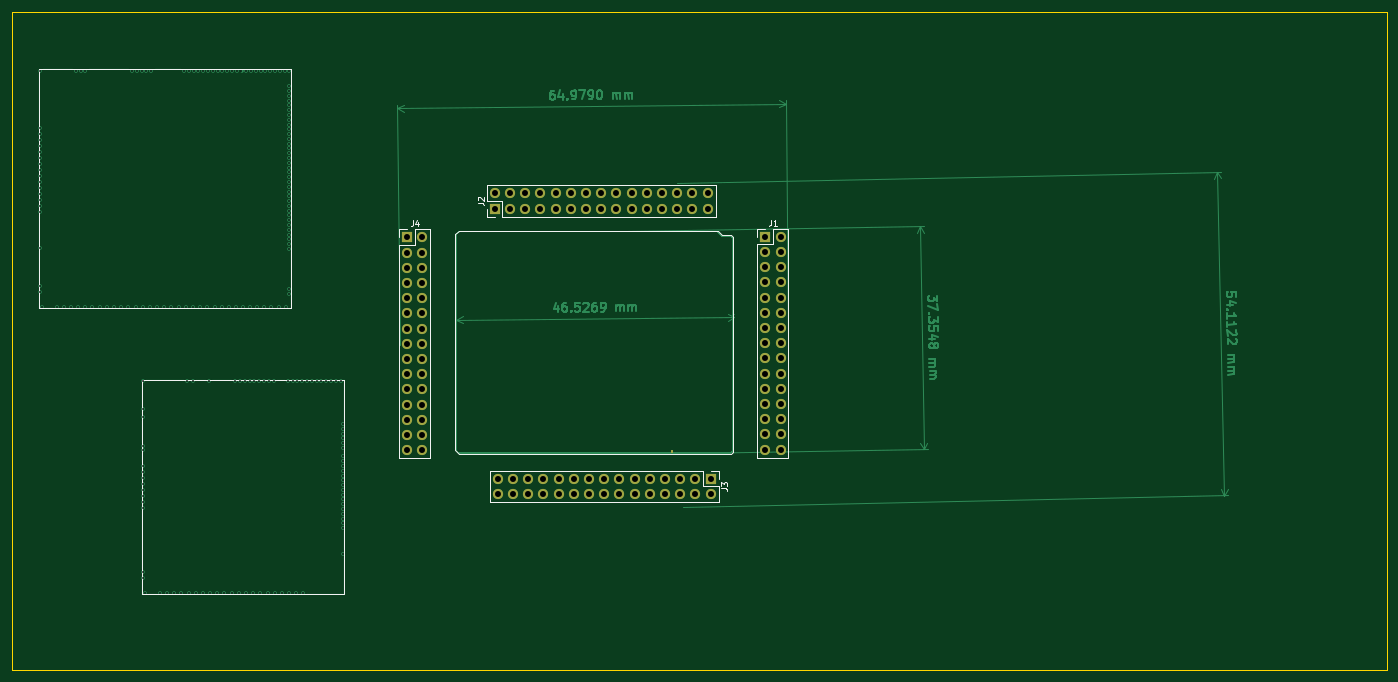
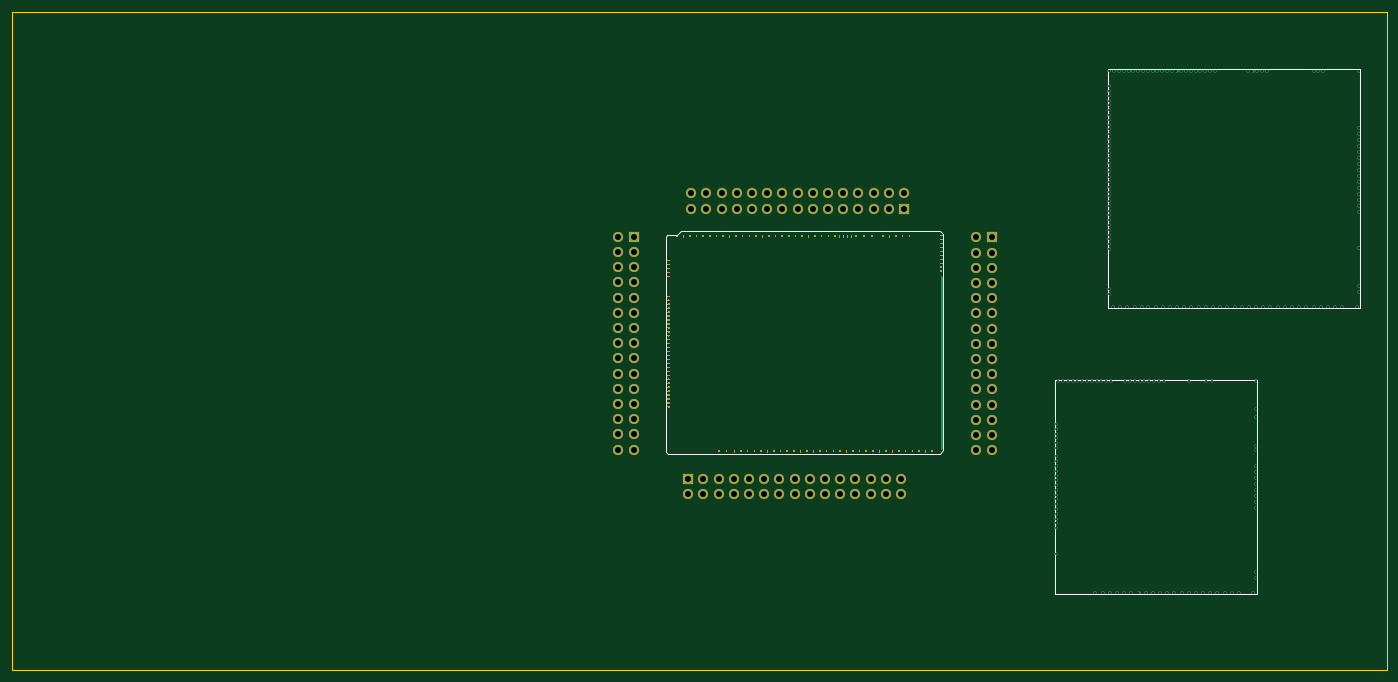
Circuit board: 10 layer files. Board 229.8 x 110.0 mm.
- bottom_copper: mcu-100-modular-B_Cu.gbl (88474 bytes)
- bottom_mask: mcu-100-modular-B_Mask.gbs (40642 bytes)
- paste: mcu-100-modular-B_Paste.gbp (538 bytes)
- bottom_silk: mcu-100-modular-B_Silkscreen.gbo (1514 bytes)
- outline: mcu-100-modular-Edge_Cuts.gm1 (659 bytes)
- top_copper: mcu-100-modular-F_Cu.gtl (61457 bytes)
- top_mask: mcu-100-modular-F_Mask.gts (3931 bytes)
- paste: mcu-100-modular-F_Paste.gtp (538 bytes)
- top_silk: mcu-100-modular-F_Silkscreen.gto (5551 bytes)
- drill: mcu-100-modular.drl (4577 bytes)

=== bottom_copper: mcu-100-modular-B_Cu.gbl (88474 bytes, source omitted) ===
=== bottom_mask: mcu-100-modular-B_Mask.gbs (40642 bytes, source omitted) ===
=== paste: mcu-100-modular-B_Paste.gbp ===
G04 #@! TF.GenerationSoftware,KiCad,Pcbnew,10.0.7-10.0.7~ubuntu24.04.1*
G04 #@! TF.CreationDate,2026-10-14T16:00:58+00:00*
G04 #@! TF.ProjectId,mcu-100-modular,6d63752d-3130-4302-9d6d-6f64756c6172,rev?*
G04 #@! TF.SameCoordinates,Original*
G04 #@! TF.FileFunction,Paste,Bot*
G04 #@! TF.FilePolarity,Positive*
%FSLAX46Y46*%
G04 Gerber Fmt 4.6, Leading zero omitted, Abs format (unit mm)*
G04 Created by KiCad (PCBNEW 10.0.7-10.0.7~ubuntu24.04.1) date 2026-10-14 16:00:58*
%MOMM*%
%LPD*%
G01*
G04 APERTURE LIST*
G04 APERTURE END LIST*
M02*

=== bottom_silk: mcu-100-modular-B_Silkscreen.gbo ===
G04 #@! TF.GenerationSoftware,KiCad,Pcbnew,10.0.7-10.0.7~ubuntu24.04.1*
G04 #@! TF.CreationDate,2026-10-14T16:00:58+00:00*
G04 #@! TF.ProjectId,mcu-100-modular,6d63752d-3130-4302-9d6d-6f64756c6172,rev?*
G04 #@! TF.SameCoordinates,Original*
G04 #@! TF.FileFunction,Legend,Bot*
G04 #@! TF.FilePolarity,Positive*
%FSLAX46Y46*%
G04 Gerber Fmt 4.6, Leading zero omitted, Abs format (unit mm)*
G04 Created by KiCad (PCBNEW 10.0.7-10.0.7~ubuntu24.04.1) date 2026-10-14 16:00:58*
%MOMM*%
%LPD*%
G01*
G04 APERTURE LIST*
%ADD10C,0.200000*%
G04 APERTURE END LIST*
G04 #@! TO.C,M4*
D10*
X21699995Y48499985D02*
X55500005Y48499985D01*
X21699995Y12699995D02*
X21699995Y48499985D01*
X21699995Y12699995D02*
X55500005Y12699995D01*
X55500005Y12699995D02*
X55500005Y48499985D01*
G04 #@! TO.C,M2*
X4449989Y100350013D02*
X45249992Y100350013D01*
X4449989Y60450014D02*
X4449989Y100350013D01*
X4449989Y60450014D02*
X46549989Y60450014D01*
X45249992Y100350013D02*
X46549992Y100350013D01*
X46549989Y60450014D02*
X46549992Y100350013D01*
G04 #@! TO.C,M1*
X74112499Y72824862D02*
X74112502Y36732577D01*
X74112499Y72824862D02*
X74600136Y73312500D01*
X74112502Y36732577D02*
X74681591Y36163488D01*
X74600136Y73312500D02*
X117987504Y73312500D01*
X74681591Y36163488D02*
X120094277Y36163493D01*
X117987504Y73312500D02*
X118687502Y72612500D01*
X118687502Y72612500D02*
X120212504Y72612500D01*
X120094277Y36163493D02*
X120436712Y36505928D01*
X120212504Y72612500D02*
X120436704Y72388300D01*
X120436704Y72388300D02*
X120436712Y36505928D01*
G04 #@! TD*
M02*

=== outline: mcu-100-modular-Edge_Cuts.gm1 ===
G04 #@! TF.GenerationSoftware,KiCad,Pcbnew,10.0.7-10.0.7~ubuntu24.04.1*
G04 #@! TF.CreationDate,2026-10-14T16:00:58+00:00*
G04 #@! TF.ProjectId,mcu-100-modular,6d63752d-3130-4302-9d6d-6f64756c6172,rev?*
G04 #@! TF.SameCoordinates,Original*
G04 #@! TF.FileFunction,Profile,NP*
%FSLAX46Y46*%
G04 Gerber Fmt 4.6, Leading zero omitted, Abs format (unit mm)*
G04 Created by KiCad (PCBNEW 10.0.7-10.0.7~ubuntu24.04.1) date 2026-10-14 16:00:58*
%MOMM*%
%LPD*%
G01*
G04 APERTURE LIST*
G04 #@! TA.AperFunction,Profile*
%ADD10C,0.050000*%
G04 #@! TD*
G04 APERTURE END LIST*
D10*
X0Y110025000D02*
X229750000Y110025000D01*
X229750000Y0D01*
X0Y0D01*
X0Y110025000D01*
M02*

=== top_copper: mcu-100-modular-F_Cu.gtl (61457 bytes, source omitted) ===
=== top_mask: mcu-100-modular-F_Mask.gts ===
G04 #@! TF.GenerationSoftware,KiCad,Pcbnew,10.0.7-10.0.7~ubuntu24.04.1*
G04 #@! TF.CreationDate,2026-10-14T16:00:58+00:00*
G04 #@! TF.ProjectId,mcu-100-modular,6d63752d-3130-4302-9d6d-6f64756c6172,rev?*
G04 #@! TF.SameCoordinates,Original*
G04 #@! TF.FileFunction,Soldermask,Top*
G04 #@! TF.FilePolarity,Negative*
%FSLAX46Y46*%
G04 Gerber Fmt 4.6, Leading zero omitted, Abs format (unit mm)*
G04 Created by KiCad (PCBNEW 10.0.7-10.0.7~ubuntu24.04.1) date 2026-10-14 16:00:58*
%MOMM*%
%LPD*%
G01*
G04 APERTURE LIST*
%ADD10R,1.700000X1.700000*%
%ADD11O,1.700000X1.700000*%
G04 APERTURE END LIST*
D10*
G04 #@! TO.C,J1*
X125885000Y72375000D03*
D11*
X128425000Y72375000D03*
X125885000Y69835000D03*
X128425000Y69835000D03*
X125885000Y67295000D03*
X128425000Y67295000D03*
X125885000Y64755000D03*
X128425000Y64755000D03*
X125885000Y62215000D03*
X128425000Y62215000D03*
X125885000Y59675000D03*
X128425000Y59675000D03*
X125885000Y57135000D03*
X128425000Y57135000D03*
X125885000Y54595000D03*
X128425000Y54595000D03*
X125885000Y52055000D03*
X128425000Y52055000D03*
X125885000Y49515000D03*
X128425000Y49515000D03*
X125885000Y46975000D03*
X128425000Y46975000D03*
X125885000Y44435000D03*
X128425000Y44435000D03*
X125885000Y41895000D03*
X128425000Y41895000D03*
X125885000Y39355000D03*
X128425000Y39355000D03*
X125885000Y36815000D03*
X128425000Y36815000D03*
G04 #@! TD*
D10*
G04 #@! TO.C,J3*
X116735000Y31975000D03*
D11*
X116735000Y29435000D03*
X114195000Y31975000D03*
X114195000Y29435000D03*
X111655000Y31975000D03*
X111655000Y29435000D03*
X109115000Y31975000D03*
X109115000Y29435000D03*
X106575000Y31975000D03*
X106575000Y29435000D03*
X104035000Y31975000D03*
X104035000Y29435000D03*
X101495000Y31975000D03*
X101495000Y29435000D03*
X98955000Y31975000D03*
X98955000Y29435000D03*
X96415000Y31975000D03*
X96415000Y29435000D03*
X93875000Y31975000D03*
X93875000Y29435000D03*
X91335000Y31975000D03*
X91335000Y29435000D03*
X88795000Y31975000D03*
X88795000Y29435000D03*
X86255000Y31975000D03*
X86255000Y29435000D03*
X83715000Y31975000D03*
X83715000Y29435000D03*
X81175000Y31975000D03*
X81175000Y29435000D03*
G04 #@! TD*
D10*
G04 #@! TO.C,J4*
X66050000Y72285000D03*
D11*
X68590000Y72285000D03*
X66050000Y69745000D03*
X68590000Y69745000D03*
X66050000Y67205000D03*
X68590000Y67205000D03*
X66050000Y64665000D03*
X68590000Y64665000D03*
X66050000Y62125000D03*
X68590000Y62125000D03*
X66050000Y59585000D03*
X68590000Y59585000D03*
X66050000Y57045000D03*
X68590000Y57045000D03*
X66050000Y54505000D03*
X68590000Y54505000D03*
X66050000Y51965000D03*
X68590000Y51965000D03*
X66050000Y49425000D03*
X68590000Y49425000D03*
X66050000Y46885000D03*
X68590000Y46885000D03*
X66050000Y44345000D03*
X68590000Y44345000D03*
X66050000Y41805000D03*
X68590000Y41805000D03*
X66050000Y39265000D03*
X68590000Y39265000D03*
X66050000Y36725000D03*
X68590000Y36725000D03*
G04 #@! TD*
D10*
G04 #@! TO.C,J2*
X80690000Y77110000D03*
D11*
X80690000Y79650000D03*
X83230000Y77110000D03*
X83230000Y79650000D03*
X85770000Y77110000D03*
X85770000Y79650000D03*
X88310000Y77110000D03*
X88310000Y79650000D03*
X90850000Y77110000D03*
X90850000Y79650000D03*
X93390000Y77110000D03*
X93390000Y79650000D03*
X95930000Y77110000D03*
X95930000Y79650000D03*
X98470000Y77110000D03*
X98470000Y79650000D03*
X101010000Y77110000D03*
X101010000Y79650000D03*
X103550000Y77110000D03*
X103550000Y79650000D03*
X106090000Y77110000D03*
X106090000Y79650000D03*
X108630000Y77110000D03*
X108630000Y79650000D03*
X111170000Y77110000D03*
X111170000Y79650000D03*
X113710000Y77110000D03*
X113710000Y79650000D03*
X116250000Y77110000D03*
X116250000Y79650000D03*
G04 #@! TD*
G04 #@! TO.C,M1*
G36*
G01*
X110442502Y36737500D02*
X110442502Y36287500D01*
G75*
G02*
X110317502Y36162500I-125000J0D01*
G01*
X110317502Y36162500D01*
G75*
G02*
X110192502Y36287500I0J125000D01*
G01*
X110192502Y36737500D01*
G75*
G02*
X110317502Y36862500I125000J0D01*
G01*
X110317502Y36862500D01*
G75*
G02*
X110442502Y36737500I0J-125000D01*
G01*
G37*
G04 #@! TD*
M02*

=== paste: mcu-100-modular-F_Paste.gtp ===
G04 #@! TF.GenerationSoftware,KiCad,Pcbnew,10.0.7-10.0.7~ubuntu24.04.1*
G04 #@! TF.CreationDate,2026-10-14T16:00:58+00:00*
G04 #@! TF.ProjectId,mcu-100-modular,6d63752d-3130-4302-9d6d-6f64756c6172,rev?*
G04 #@! TF.SameCoordinates,Original*
G04 #@! TF.FileFunction,Paste,Top*
G04 #@! TF.FilePolarity,Positive*
%FSLAX46Y46*%
G04 Gerber Fmt 4.6, Leading zero omitted, Abs format (unit mm)*
G04 Created by KiCad (PCBNEW 10.0.7-10.0.7~ubuntu24.04.1) date 2026-10-14 16:00:58*
%MOMM*%
%LPD*%
G01*
G04 APERTURE LIST*
G04 APERTURE END LIST*
M02*

=== top_silk: mcu-100-modular-F_Silkscreen.gto ===
G04 #@! TF.GenerationSoftware,KiCad,Pcbnew,10.0.7-10.0.7~ubuntu24.04.1*
G04 #@! TF.CreationDate,2026-10-14T16:00:58+00:00*
G04 #@! TF.ProjectId,mcu-100-modular,6d63752d-3130-4302-9d6d-6f64756c6172,rev?*
G04 #@! TF.SameCoordinates,Original*
G04 #@! TF.FileFunction,Legend,Top*
G04 #@! TF.FilePolarity,Positive*
%FSLAX46Y46*%
G04 Gerber Fmt 4.6, Leading zero omitted, Abs format (unit mm)*
G04 Created by KiCad (PCBNEW 10.0.7-10.0.7~ubuntu24.04.1) date 2026-10-14 16:00:58*
%MOMM*%
%LPD*%
G01*
G04 APERTURE LIST*
%ADD10C,0.150000*%
%ADD11C,0.200000*%
%ADD12C,0.120000*%
G04 APERTURE END LIST*
D10*
X126821666Y75250181D02*
X126821666Y74535896D01*
X126821666Y74535896D02*
X126774047Y74393039D01*
X126774047Y74393039D02*
X126678809Y74297800D01*
X126678809Y74297800D02*
X126535952Y74250181D01*
X126535952Y74250181D02*
X126440714Y74250181D01*
X127821666Y74250181D02*
X127250238Y74250181D01*
X127535952Y74250181D02*
X127535952Y75250181D01*
X127535952Y75250181D02*
X127440714Y75107324D01*
X127440714Y75107324D02*
X127345476Y75012086D01*
X127345476Y75012086D02*
X127250238Y74964467D01*
X118519819Y30371667D02*
X119234104Y30371667D01*
X119234104Y30371667D02*
X119376961Y30324048D01*
X119376961Y30324048D02*
X119472200Y30228810D01*
X119472200Y30228810D02*
X119519819Y30085953D01*
X119519819Y30085953D02*
X119519819Y29990715D01*
X118519819Y30752620D02*
X118519819Y31371667D01*
X118519819Y31371667D02*
X118900771Y31038334D01*
X118900771Y31038334D02*
X118900771Y31181191D01*
X118900771Y31181191D02*
X118948390Y31276429D01*
X118948390Y31276429D02*
X118996009Y31324048D01*
X118996009Y31324048D02*
X119091247Y31371667D01*
X119091247Y31371667D02*
X119329342Y31371667D01*
X119329342Y31371667D02*
X119424580Y31324048D01*
X119424580Y31324048D02*
X119472200Y31276429D01*
X119472200Y31276429D02*
X119519819Y31181191D01*
X119519819Y31181191D02*
X119519819Y30895477D01*
X119519819Y30895477D02*
X119472200Y30800239D01*
X119472200Y30800239D02*
X119424580Y30752620D01*
X66986666Y75160181D02*
X66986666Y74445896D01*
X66986666Y74445896D02*
X66939047Y74303039D01*
X66939047Y74303039D02*
X66843809Y74207800D01*
X66843809Y74207800D02*
X66700952Y74160181D01*
X66700952Y74160181D02*
X66605714Y74160181D01*
X67891428Y74826848D02*
X67891428Y74160181D01*
X67653333Y75207800D02*
X67415238Y74493515D01*
X67415238Y74493515D02*
X68034285Y74493515D01*
X77814819Y78046667D02*
X78529104Y78046667D01*
X78529104Y78046667D02*
X78671961Y77999048D01*
X78671961Y77999048D02*
X78767200Y77903810D01*
X78767200Y77903810D02*
X78814819Y77760953D01*
X78814819Y77760953D02*
X78814819Y77665715D01*
X77910057Y78475239D02*
X77862438Y78522858D01*
X77862438Y78522858D02*
X77814819Y78618096D01*
X77814819Y78618096D02*
X77814819Y78856191D01*
X77814819Y78856191D02*
X77862438Y78951429D01*
X77862438Y78951429D02*
X77910057Y78999048D01*
X77910057Y78999048D02*
X78005295Y79046667D01*
X78005295Y79046667D02*
X78100533Y79046667D01*
X78100533Y79046667D02*
X78243390Y78999048D01*
X78243390Y78999048D02*
X78814819Y78427620D01*
X78814819Y78427620D02*
X78814819Y79046667D01*
G04 #@! TO.C,M4*
D11*
X21699995Y48499985D02*
X55500005Y48499985D01*
X21699995Y12699995D02*
X21699995Y48499985D01*
X21699995Y12699995D02*
X55499995Y12699995D01*
X55500005Y12699995D02*
X55500005Y48499985D01*
G04 #@! TO.C,J1*
D12*
X124555000Y73705000D02*
X125885000Y73705000D01*
X124555000Y72375000D02*
X124555000Y73705000D01*
X124555000Y71105000D02*
X124555000Y35485000D01*
X124555000Y71105000D02*
X127155000Y71105000D01*
X124555000Y35485000D02*
X129755000Y35485000D01*
X127155000Y73705000D02*
X129755000Y73705000D01*
X127155000Y71105000D02*
X127155000Y73705000D01*
X129755000Y73705000D02*
X129755000Y35485000D01*
G04 #@! TO.C,M2*
D11*
X4449989Y100350013D02*
X45249992Y100350013D01*
X4449989Y60450014D02*
X4449989Y100350013D01*
X4449989Y60450014D02*
X46549989Y60450014D01*
X45249992Y100350013D02*
X46549992Y100350013D01*
X46549989Y60450014D02*
X46549992Y100350013D01*
G04 #@! TO.C,J3*
D12*
X79845000Y33305000D02*
X79845000Y28105000D01*
X115465000Y33305000D02*
X79845000Y33305000D01*
X115465000Y33305000D02*
X115465000Y30705000D01*
X115465000Y30705000D02*
X118065000Y30705000D01*
X116735000Y33305000D02*
X118065000Y33305000D01*
X118065000Y33305000D02*
X118065000Y31975000D01*
X118065000Y30705000D02*
X118065000Y28105000D01*
X118065000Y28105000D02*
X79845000Y28105000D01*
G04 #@! TO.C,J4*
X64720000Y73615000D02*
X66050000Y73615000D01*
X64720000Y72285000D02*
X64720000Y73615000D01*
X64720000Y71015000D02*
X64720000Y35395000D01*
X64720000Y71015000D02*
X67320000Y71015000D01*
X64720000Y35395000D02*
X69920000Y35395000D01*
X67320000Y73615000D02*
X69920000Y73615000D01*
X67320000Y71015000D02*
X67320000Y73615000D01*
X69920000Y73615000D02*
X69920000Y35395000D01*
G04 #@! TO.C,J2*
X79360000Y80980000D02*
X117580000Y80980000D01*
X79360000Y78380000D02*
X79360000Y80980000D01*
X79360000Y75780000D02*
X79360000Y77110000D01*
X80690000Y75780000D02*
X79360000Y75780000D01*
X81960000Y78380000D02*
X79360000Y78380000D01*
X81960000Y75780000D02*
X81960000Y78380000D01*
X81960000Y75780000D02*
X117580000Y75780000D01*
X117580000Y75780000D02*
X117580000Y80980000D01*
G04 #@! TO.C,M1*
D11*
X74108890Y72805729D02*
X74108892Y36739357D01*
X74108890Y72805729D02*
X74622907Y73319746D01*
X74108892Y36739357D02*
X74684761Y36163488D01*
X74622907Y73319746D02*
X117980255Y73319746D01*
X74684761Y36163488D02*
X120095816Y36163488D01*
X117980255Y73319746D02*
X118687500Y72612500D01*
X118687500Y72612500D02*
X120224998Y72612500D01*
X120095816Y36163488D02*
X120437504Y36505176D01*
X120224998Y72612500D02*
X120437502Y72399997D01*
X120437502Y72399997D02*
X120437504Y36505176D01*
G04 #@! TD*
M02*

=== drill: mcu-100-modular.drl ===
M48
; DRILL file KiCad 10.0.7-10.0.7~ubuntu24.04.1 date 2026-10-14T16:00:59
; FORMAT={2:4/ absolute / inch / suppress leading zeros}
; #@! TF.CreationDate,2026-10-14T16:00:59+00:00
; #@! TF.GenerationSoftware,Kicad,Pcbnew,10.0.7-10.0.7~ubuntu24.04.1
; #@! TF.FileFunction,MixedPlating,1,2
FMAT,2
INCH,TZ
; #@! TA.AperFunction,Plated,PTH,ComponentDrill
T1C0.0118
; #@! TA.AperFunction,Plated,PTH,ComponentDrill
T2C0.0394
%
G90
G05
T1
X1831Y25256
X1831Y24862
X1831Y35650
X1831Y35256
X1831Y34862
X1831Y34469
X1831Y34075
X1831Y33681
X1831Y30138
X1831Y39429
X1831Y33287
X1831Y32894
X1831Y32500
X1831Y32106
X1831Y31713
X1831Y31319
X1831Y30925
X1831Y30532
X1831Y27776
X1988Y23878
X2933Y23878
X3406Y23878
X3878Y23878
X4193Y39429
X4350Y23878
X4508Y39429
X4823Y39429
X4823Y23878
X5295Y23878
X5768Y23878
X6240Y23878
X6713Y23878
X7185Y23878
X7657Y23878
X7894Y39429
X8130Y23878
X8209Y39429
X8524Y39429
X8602Y23878
X8622Y19016
X8622Y17165
X8622Y16614
X8622Y14764
X8622Y14449
X8622Y13425
X8622Y13031
X8622Y12638
X8622Y12244
X8622Y11850
X8622Y11457
X8622Y11063
X8622Y10669
X8622Y6457
X8622Y6063
X8780Y5079
X8839Y39429
X9075Y23878
X9154Y39429
X9547Y23878
X9724Y5079
X10020Y23878
X10197Y5079
X10492Y23878
X10669Y5079
X10965Y23878
X11142Y5079
X11319Y39429
X11437Y23878
X11535Y19016
X11614Y5079
X11634Y39429
X11909Y23878
X11929Y19016
X11949Y39429
X12087Y5079
X12264Y39429
X12382Y23878
X12559Y5079
X12579Y39429
X12854Y23878
X12894Y39429
X12992Y19016
X13031Y5079
X13209Y39429
X13327Y23878
X13504Y5079
X13524Y39429
X13799Y23878
X13839Y39429
X13976Y5079
X14154Y39429
X14272Y23878
X14449Y5079
X14469Y39429
X14685Y19016
X14744Y23878
X14783Y39429
X14921Y5079
X15000Y19016
X15098Y39429
X15217Y23878
X15315Y19016
X15394Y5079
X15413Y39429
X15630Y19016
X15689Y23878
X15728Y39429
X15866Y5079
X15945Y19016
X16043Y39429
X16122Y23878
X16260Y19016
X16339Y5079
X16358Y39429
X16575Y19016
X16594Y23878
X16673Y39429
X16811Y5079
X16890Y19016
X16988Y39429
X17067Y23878
X17205Y19016
X17283Y5079
X17303Y39429
X17539Y23878
X17618Y39429
X17756Y5079
X17933Y39429
X18012Y23878
X18150Y19016
X18228Y5079
X18248Y36831
X18248Y36516
X18248Y34941
X18248Y34626
X18248Y34311
X18248Y33051
X18248Y32736
X18248Y29272
X18248Y25059
X18248Y39429
X18248Y38406
X18248Y38091
X18248Y37776
X18248Y37461
X18248Y37146
X18248Y36201
X18248Y35886
X18248Y35571
X18248Y35256
X18248Y33996
X18248Y33681
X18248Y33366
X18248Y32421
X18248Y32106
X18248Y31791
X18248Y31476
X18248Y31161
X18248Y30846
X18248Y30532
X18248Y30217
X18248Y29902
X18248Y29587
X18248Y28957
X18248Y28642
X18248Y28327
X18248Y28012
X18248Y27697
X18248Y24744
X18465Y19016
X18701Y5079
X18780Y19016
X19094Y19016
X19173Y5079
X19409Y19016
X19724Y19016
X20039Y19016
X20354Y19016
X20669Y19016
X20984Y19016
X21299Y19016
X21614Y19016
X21772Y13740
X21772Y7638
X21772Y16181
X21772Y15866
X21772Y15551
X21772Y15236
X21772Y14921
X21772Y14606
X21772Y14055
X21772Y13425
X21772Y13110
X21772Y12795
X21772Y12480
X21772Y12165
X21772Y11850
X21772Y11535
X21772Y11220
X21772Y10906
X21772Y10591
X21772Y10276
X21772Y9961
X21772Y9646
X21772Y9331
T2
X26004Y28459
X26004Y27459
X26004Y26459
X26004Y25459
X26004Y24459
X26004Y23459
X26004Y22459
X26004Y21459
X26004Y20459
X26004Y19459
X26004Y18459
X26004Y17459
X26004Y16459
X26004Y15459
X26004Y14459
X27004Y28459
X27004Y27459
X27004Y26459
X27004Y25459
X27004Y24459
X27004Y23459
X27004Y22459
X27004Y21459
X27004Y20459
X27004Y19459
X27004Y18459
X27004Y17459
X27004Y16459
X27004Y15459
X27004Y14459
X31768Y31358
X31768Y30358
X31959Y12589
X31959Y11589
X32768Y31358
X32768Y30358
X32959Y12589
X32959Y11589
X33768Y31358
X33768Y30358
X33959Y12589
X33959Y11589
X34768Y31358
X34768Y30358
X34959Y12589
X34959Y11589
X35768Y31358
X35768Y30358
X35959Y12589
X35959Y11589
X36768Y31358
X36768Y30358
X36959Y12589
X36959Y11589
X37768Y31358
X37768Y30358
X37959Y12589
X37959Y11589
X38768Y31358
X38768Y30358
X38959Y12589
X38959Y11589
X39768Y31358
X39768Y30358
X39959Y12589
X39959Y11589
X40768Y31358
X40768Y30358
X40959Y12589
X40959Y11589
X41768Y31358
X41768Y30358
X41959Y12589
X41959Y11589
X42768Y31358
X42768Y30358
X42959Y12589
X42959Y11589
X43768Y31358
X43768Y30358
X43959Y12589
X43959Y11589
X44768Y31358
X44768Y30358
X44959Y12589
X44959Y11589
X45768Y31358
X45768Y30358
X45959Y12589
X45959Y11589
X49561Y28494
X49561Y27494
X49561Y26494
X49561Y25494
X49561Y24494
X49561Y23494
X49561Y22494
X49561Y21494
X49561Y20494
X49561Y19494
X49561Y18494
X49561Y17494
X49561Y16494
X49561Y15494
X49561Y14494
X50561Y28494
X50561Y27494
X50561Y26494
X50561Y25494
X50561Y24494
X50561Y23494
X50561Y22494
X50561Y21494
X50561Y20494
X50561Y19494
X50561Y18494
X50561Y17494
X50561Y16494
X50561Y15494
X50561Y14494
M30
